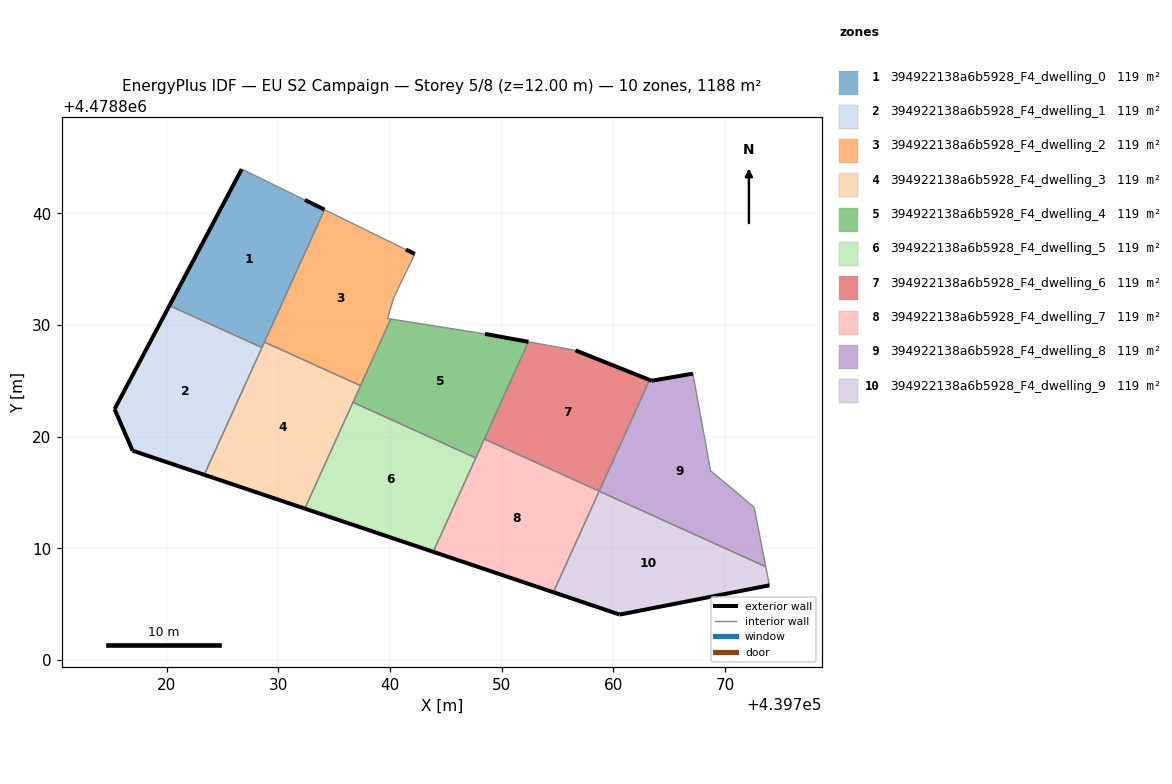
=== STOREY PLAN SPEC (per zone: floor XY polygon, exterior-wall plan segments, windows/doors) ===
zone 1: 394922138a6b5928_F4_dwelling_0  (118.8 m²)
  floor: (439728.53, 4478827.98) (439734.13, 4478840.34) (439732.38, 4478841.21) (439726.72, 4478843.97) (439720.24, 4478831.74)
  exterior wall: (439720.24, 4478831.74) – (439726.72, 4478843.97)  [13.8 m]
  exterior wall: (439732.38, 4478841.21) – (439734.13, 4478840.34)  [2.0 m]
  interior walls: 4
zone 2: 394922138a6b5928_F4_dwelling_1  (118.8 m²)
  floor: (439723.36, 4478816.59) (439728.53, 4478827.98) (439720.24, 4478831.74) (439715.33, 4478822.47) (439716.94, 4478818.75)
  exterior wall: (439716.94, 4478818.75) – (439715.33, 4478822.47)  [4.1 m]
  exterior wall: (439715.33, 4478822.47) – (439720.24, 4478831.74)  [10.5 m]
  exterior wall: (439723.36, 4478816.59) – (439716.94, 4478818.75)  [6.8 m]
  interior walls: 2
zone 3: 394922138a6b5928_F4_dwelling_2  (118.8 m²)
  floor: (439737.36, 4478824.57) (439740.07, 4478830.54) (439739.78, 4478830.59) (439740.32, 4478832.43) (439742.23, 4478836.37) (439741.43, 4478836.76) (439734.35, 4478840.23) (439734.13, 4478840.34) (439728.75, 4478828.48)
  exterior wall: (439741.43, 4478836.76) – (439742.23, 4478836.37)  [0.9 m]
  interior walls: 8
zone 4: 394922138a6b5928_F4_dwelling_3  (118.8 m²)
  floor: (439732.37, 4478813.56) (439737.36, 4478824.57) (439728.75, 4478828.48) (439723.36, 4478816.59)
  exterior wall: (439732.37, 4478813.56) – (439723.36, 4478816.59)  [9.5 m]
  interior walls: 5
zone 5: 394922138a6b5928_F4_dwelling_4  (118.8 m²)
  floor: (439747.68, 4478818.09) (439752.40, 4478828.50) (439748.51, 4478829.21) (439740.07, 4478830.54) (439736.68, 4478823.08)
  exterior wall: (439748.51, 4478829.21) – (439752.40, 4478828.50)  [4.0 m]
  interior walls: 6
zone 6: 394922138a6b5928_F4_dwelling_5  (118.8 m²)
  floor: (439743.87, 4478809.69) (439747.68, 4478818.09) (439736.68, 4478823.08) (439732.37, 4478813.56)
  exterior wall: (439743.87, 4478809.69) – (439732.37, 4478813.56)  [12.1 m]
  interior walls: 3
zone 7: 394922138a6b5928_F4_dwelling_6  (118.8 m²)
  floor: (439758.74, 4478815.13) (439763.26, 4478825.09) (439756.61, 4478827.73) (439752.40, 4478828.50) (439748.45, 4478819.79)
  exterior wall: (439756.61, 4478827.73) – (439763.26, 4478825.09)  [7.1 m]
  interior walls: 4
zone 8: 394922138a6b5928_F4_dwelling_7  (118.8 m²)
  floor: (439754.63, 4478806.07) (439758.74, 4478815.13) (439748.45, 4478819.79) (439743.87, 4478809.69)
  exterior wall: (439754.63, 4478806.07) – (439743.87, 4478809.69)  [11.4 m]
  interior walls: 5
zone 9: 394922138a6b5928_F4_dwelling_8  (118.8 m²)
  floor: (439773.66, 4478808.35) (439772.62, 4478813.66) (439771.12, 4478814.95) (439768.70, 4478816.96) (439768.36, 4478818.90) (439767.13, 4478825.65) (439763.44, 4478825.01) (439763.26, 4478825.09) (439758.74, 4478815.12)
  exterior wall: (439763.26, 4478825.09) – (439763.44, 4478825.01)  [0.2 m]
  exterior wall: (439763.44, 4478825.01) – (439767.13, 4478825.65)  [3.7 m]
  interior walls: 8
zone 10: 394922138a6b5928_F4_dwelling_9  (118.8 m²)
  floor: (439773.99, 4478806.69) (439773.66, 4478808.35) (439758.74, 4478815.12) (439754.63, 4478806.07) (439760.58, 4478804.07)
  exterior wall: (439760.58, 4478804.07) – (439754.63, 4478806.07)  [6.3 m]
  exterior wall: (439773.99, 4478806.69) – (439760.58, 4478804.07)  [13.7 m]
  interior walls: 3

=== DERIVED (storey summary) ===
Building: EU S2 Campaign
Storey: 5 of 8  (floor level z = 12.00 m)
Storey gross floor area: 1188.3 m²
Zones on this storey: 10
  - 394922138a6b5928_F4_dwelling_0: floor 118.8 m²; exterior wall 15.8 m (47.4 m²); WWR 0.0%
  - 394922138a6b5928_F4_dwelling_1: floor 118.8 m²; exterior wall 21.3 m (64.0 m²); WWR 0.0%
  - 394922138a6b5928_F4_dwelling_2: floor 118.8 m²; exterior wall 0.9 m (2.6 m²); WWR 0.0%
  - 394922138a6b5928_F4_dwelling_3: floor 118.8 m²; exterior wall 9.5 m (28.5 m²); WWR 0.0%
  - 394922138a6b5928_F4_dwelling_4: floor 118.8 m²; exterior wall 4.0 m (11.9 m²); WWR 0.0%
  - 394922138a6b5928_F4_dwelling_5: floor 118.8 m²; exterior wall 12.1 m (36.4 m²); WWR 0.0%
  - 394922138a6b5928_F4_dwelling_6: floor 118.8 m²; exterior wall 7.1 m (21.4 m²); WWR 0.0%
  - 394922138a6b5928_F4_dwelling_7: floor 118.8 m²; exterior wall 11.4 m (34.1 m²); WWR 0.0%
  - 394922138a6b5928_F4_dwelling_8: floor 118.8 m²; exterior wall 3.9 m (11.8 m²); WWR 0.0%
  - 394922138a6b5928_F4_dwelling_9: floor 118.8 m²; exterior wall 19.9 m (59.8 m²); WWR 0.0%
Zone adjacency (shared interzone walls):
  - 394922138a6b5928_F4_dwelling_0 ↔ 394922138a6b5928_F4_dwelling_1
  - 394922138a6b5928_F4_dwelling_0 ↔ 394922138a6b5928_F4_dwelling_2
  - 394922138a6b5928_F4_dwelling_0 ↔ 394922138a6b5928_F4_dwelling_3
  - 394922138a6b5928_F4_dwelling_1 ↔ 394922138a6b5928_F4_dwelling_3
  - 394922138a6b5928_F4_dwelling_2 ↔ 394922138a6b5928_F4_dwelling_3
  - 394922138a6b5928_F4_dwelling_2 ↔ 394922138a6b5928_F4_dwelling_4
  - 394922138a6b5928_F4_dwelling_3 ↔ 394922138a6b5928_F4_dwelling_4
  - 394922138a6b5928_F4_dwelling_3 ↔ 394922138a6b5928_F4_dwelling_5
  - 394922138a6b5928_F4_dwelling_4 ↔ 394922138a6b5928_F4_dwelling_5
  - 394922138a6b5928_F4_dwelling_4 ↔ 394922138a6b5928_F4_dwelling_6
  - 394922138a6b5928_F4_dwelling_4 ↔ 394922138a6b5928_F4_dwelling_7
  - 394922138a6b5928_F4_dwelling_5 ↔ 394922138a6b5928_F4_dwelling_7
  - 394922138a6b5928_F4_dwelling_6 ↔ 394922138a6b5928_F4_dwelling_7
  - 394922138a6b5928_F4_dwelling_6 ↔ 394922138a6b5928_F4_dwelling_8
  - 394922138a6b5928_F4_dwelling_7 ↔ 394922138a6b5928_F4_dwelling_8
  - 394922138a6b5928_F4_dwelling_7 ↔ 394922138a6b5928_F4_dwelling_9
  - 394922138a6b5928_F4_dwelling_8 ↔ 394922138a6b5928_F4_dwelling_9